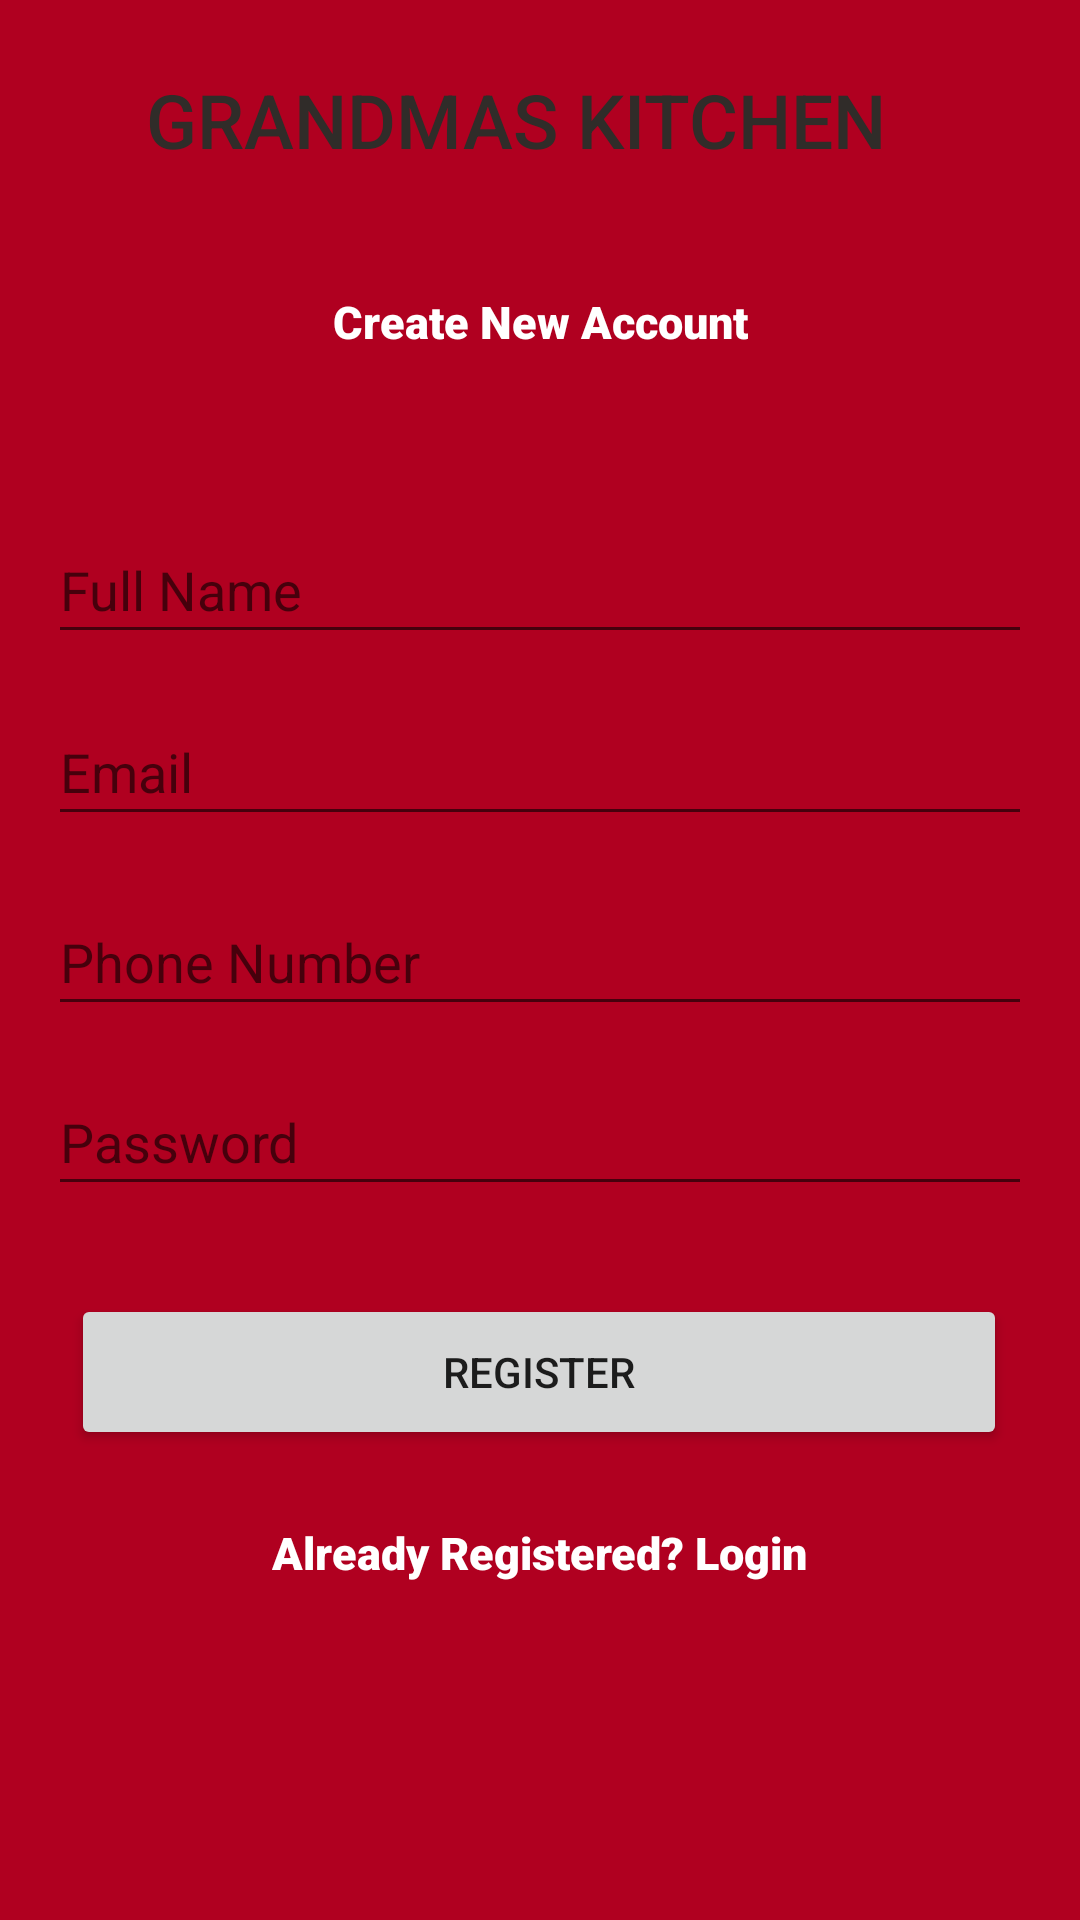

Layout XML and referenced resources for this Android screen:
<!-- AndroidManifest.xml: application theme Theme.RestaurantOrder -->
<!-- res/layout/activity_register.xml -->
<?xml version="1.0" encoding="utf-8"?>
<androidx.constraintlayout.widget.ConstraintLayout xmlns:android="http://schemas.android.com/apk/res/android"
    xmlns:app="http://schemas.android.com/apk/res-auto"
    xmlns:tools="http://schemas.android.com/tools"
    android:layout_width="match_parent"
    android:layout_height="match_parent"
    android:background="?attr/colorError"
    tools:context=".Register">

    <TextView
        android:id="@+id/createText"
        android:layout_width="wrap_content"
        android:layout_height="wrap_content"
        android:layout_marginTop="24dp"
        android:fontFamily="sans-serif-black"
        android:text="Already Registered? Login"
        android:textColor="#FFFFFF"
        android:textSize="15sp"
        app:layout_constraintEnd_toEndOf="parent"
        app:layout_constraintStart_toStartOf="parent"
        app:layout_constraintTop_toBottomOf="@+id/Login" />

    <EditText
        android:id="@+id/Password"
        android:layout_width="0dp"
        android:layout_height="46dp"
        android:layout_marginStart="16dp"
        android:layout_marginEnd="16dp"
        android:ems="10"
        android:hint="Password"
        android:inputType="textPassword"
        android:textColor="#FAF9F9"
        app:layout_constraintBottom_toBottomOf="parent"
        app:layout_constraintEnd_toEndOf="parent"
        app:layout_constraintHorizontal_bias="0.0"
        app:layout_constraintStart_toStartOf="parent"
        app:layout_constraintTop_toBottomOf="@+id/textView2"
        app:layout_constraintVertical_bias="0.501" />

    <EditText
        android:id="@+id/Phone"
        android:layout_width="0dp"
        android:layout_height="46dp"
        android:layout_marginStart="16dp"
        android:layout_marginEnd="16dp"
        android:ems="10"
        android:hint="Phone Number"
        android:inputType="textPhonetic"
        android:textColor="#FAF9F9"
        app:layout_constraintBottom_toBottomOf="parent"
        app:layout_constraintEnd_toEndOf="parent"
        app:layout_constraintHorizontal_bias="0.0"
        app:layout_constraintStart_toStartOf="parent"
        app:layout_constraintTop_toBottomOf="@+id/textView2"
        app:layout_constraintVertical_bias="0.375" />

    <EditText
        android:id="@+id/Email"
        android:layout_width="0dp"
        android:layout_height="46dp"
        android:layout_marginStart="16dp"
        android:layout_marginEnd="16dp"
        android:ems="10"
        android:hint="Email"
        android:inputType="textEmailAddress"
        android:textColor="#FAF9F9"
        app:layout_constraintBottom_toBottomOf="parent"
        app:layout_constraintEnd_toEndOf="parent"
        app:layout_constraintHorizontal_bias="0.0"
        app:layout_constraintStart_toStartOf="parent"
        app:layout_constraintTop_toBottomOf="@+id/textView2"
        app:layout_constraintVertical_bias="0.242" />

    <TextView
        android:id="@+id/textView"
        android:layout_width="263dp"
        android:layout_height="46dp"
        android:fontFamily="sans-serif-medium"
        android:text="GRANDMAS KITCHEN"
        android:textColor="#302C29"
        android:textSize="25sp"
        app:layout_constraintBottom_toBottomOf="parent"
        app:layout_constraintEnd_toEndOf="parent"
        app:layout_constraintStart_toStartOf="parent"
        app:layout_constraintTop_toTopOf="parent"
        app:layout_constraintVertical_bias="0.039" />

    <TextView
        android:id="@+id/textView2"
        android:layout_width="wrap_content"
        android:layout_height="wrap_content"
        android:layout_marginTop="28dp"
        android:fontFamily="sans-serif-black"
        android:text="Create New Account"
        android:textColor="#FFFFFF"
        android:textSize="15sp"
        app:layout_constraintEnd_toEndOf="parent"
        app:layout_constraintStart_toStartOf="parent"
        app:layout_constraintTop_toBottomOf="@+id/textView" />

    <EditText
        android:id="@+id/fullName"
        android:layout_width="0dp"
        android:layout_height="46dp"
        android:layout_marginStart="16dp"
        android:layout_marginEnd="16dp"
        android:ems="10"
        android:hint="Full Name"
        android:inputType="textPersonName"
        android:textColor="#FAF9F9"
        app:layout_constraintBottom_toBottomOf="parent"
        app:layout_constraintEnd_toEndOf="parent"
        app:layout_constraintHorizontal_bias="0.0"
        app:layout_constraintStart_toStartOf="parent"
        app:layout_constraintTop_toBottomOf="@+id/textView2"
        app:layout_constraintVertical_bias="0.115" />

    <Button
        android:id="@+id/Login"
        android:layout_width="312dp"
        android:layout_height="52dp"
        android:text="Register"
        app:layout_constraintBottom_toBottomOf="parent"
        app:layout_constraintEnd_toEndOf="parent"
        app:layout_constraintHorizontal_bias="0.494"
        app:layout_constraintStart_toStartOf="parent"
        app:layout_constraintTop_toBottomOf="@+id/Password"
        app:layout_constraintVertical_bias="0.157"
        app:rippleColor="#F1F1F1" />

</androidx.constraintlayout.widget.ConstraintLayout>
<!-- resources referenced by this layout -->
<resources>
  <style name="Theme.RestaurantOrder" parent="Theme.MaterialComponents.DayNight.DarkActionBar">
          
          <item name="colorPrimary">@color/purple_500</item>
          <item name="colorPrimaryVariant">@color/purple_700</item>
          <item name="colorOnPrimary">@color/white</item>
          
          <item name="colorSecondary">@color/teal_200</item>
          <item name="colorSecondaryVariant">@color/teal_700</item>
          <item name="colorOnSecondary">@color/black</item>
          
          <item name="android:statusBarColor" tools:targetApi="l">?attr/colorPrimaryVariant</item>
          
      </style>
  <!-- not gathered from this repository: default colours our renderer supplied (Android Studio template values) -->
  <color name="purple_500">#FF6200EE</color>
  <color name="purple_700">#FF3700B3</color>
  <color name="teal_200">#FF03DAC5</color>
  <color name="teal_700">#FF018786</color>
  <color name="black">#FF000000</color>
  <color name="white">#FFFFFFFF</color>
</resources>
